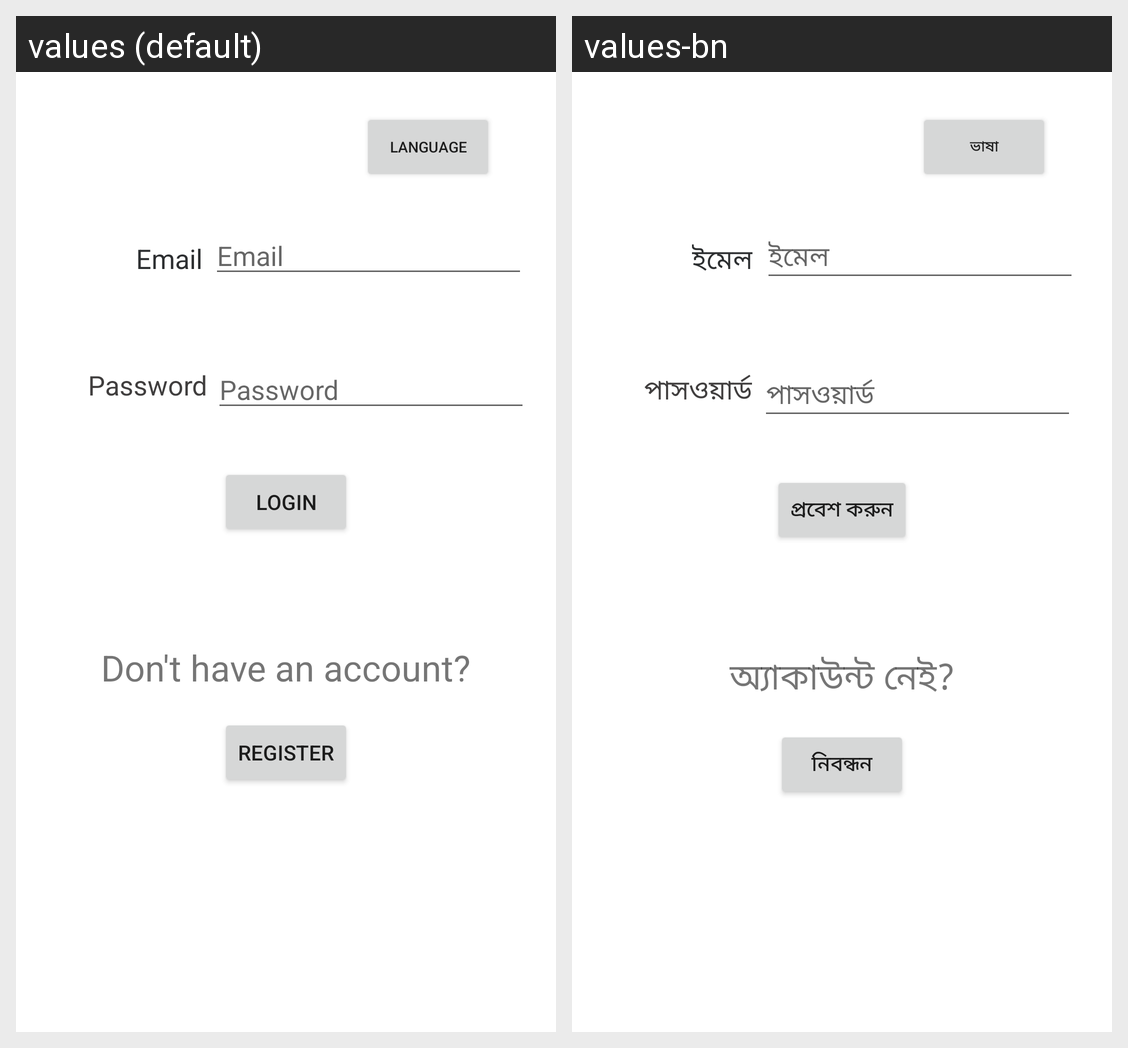

This grid shows one Android layout under two languages. Give, for every string resource on the screen, its name, the default text and each shown locale's text.
Android screen res/layout/activity_login.xml rendered under 2 locales, left to right: values (default), values-bn. Device: Nexus 5 (rendered at 1080×1920; each locale shown at half size, 540×960, under a caption strip naming it); theme Theme.StudentSignupAppV2.
Strings drawn on this screen, with the default value and each locale's value (text and hints the layout hard-codes, and strings that could not be matched under every locale, appear in the picture but are not listed):

student_email_textView
  values: Email
  values-bn: ইমেল

student_password_editText
  values: Password
  values-bn: পাসওয়ার্ড

login_button
  values: Login
  values-bn: প্রবেশ করুন

register_message
  values: Don't have an account?
  values-bn: অ্যাকাউন্ট নেই?

register_intent_button
  values: Register
  values-bn: নিবন্ধন

button_language
  values: Language
  values-bn: ভাষা
